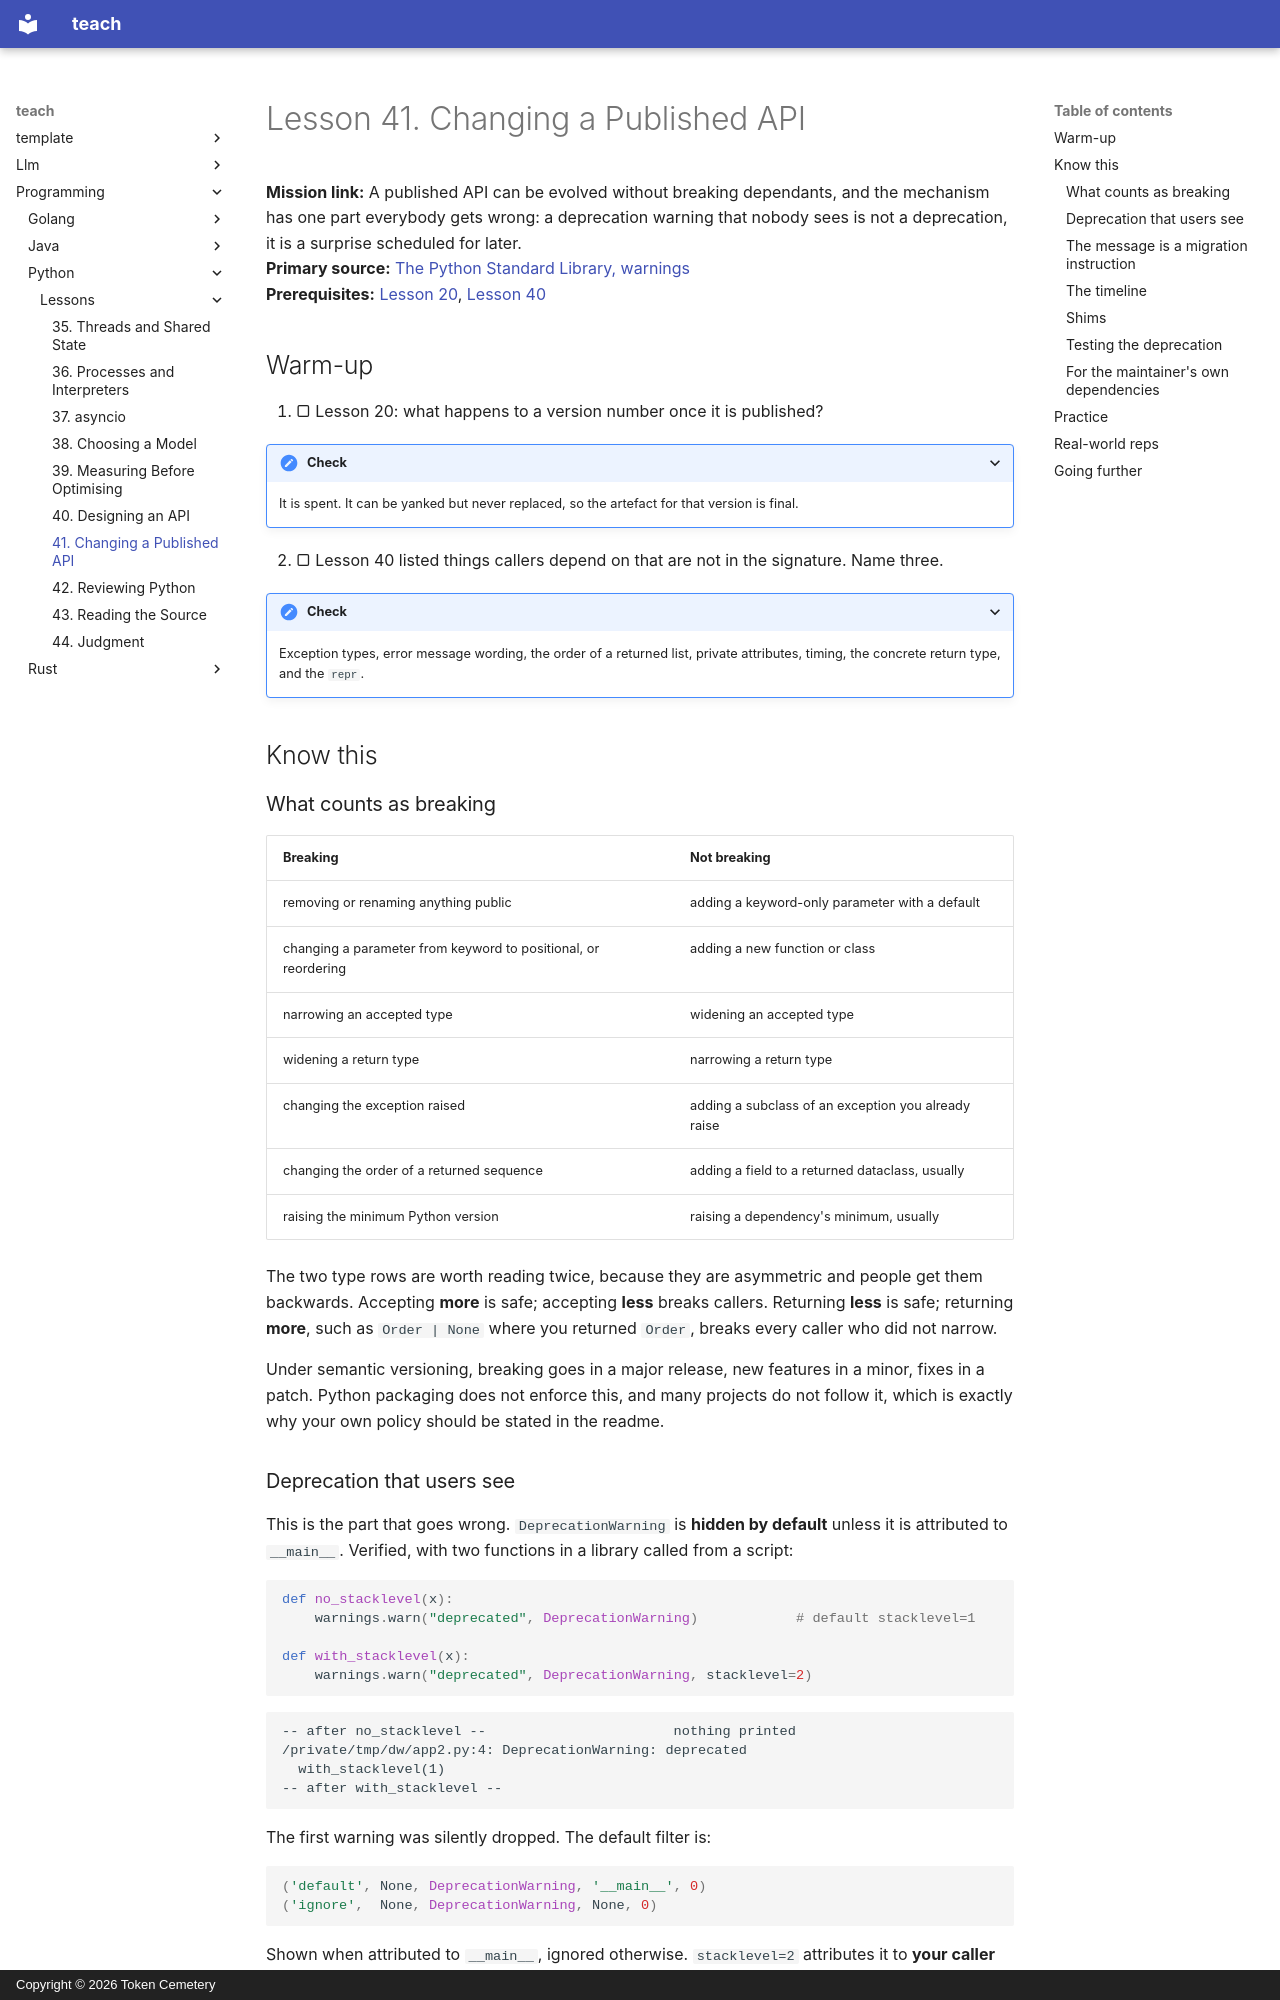

repository: TokenCemetery/teach · page: programming/python/lessons/0041-changing-a-published-api/index.html · generator: mkdocs · copyright: Copyright © 2026 Token Cemetery

---
title: 41. Changing a Published API
description: Deprecation that users actually see, and what counts as a breaking change
type: lesson
---

# Lesson 41. Changing a Published API

**Mission link:** A published API can be evolved without breaking dependants, and the mechanism has one part everybody gets wrong: a deprecation warning that nobody sees is not a deprecation, it is a surprise scheduled for later.
**Primary source:** [The Python Standard Library, warnings](https://docs.python.org/3/library/warnings.html)
**Prerequisites:** [Lesson 20](0020-building-a-package.md), [Lesson 40](0040-designing-an-api.md)

## Warm-up

1. ▢ Lesson 20: what happens to a version number once it is published?

<details markdown="1"><summary>Check</summary>

It is spent. It can be yanked but never replaced, so the artefact for that version is final.

</details>

2. ▢ Lesson 40 listed things callers depend on that are not in the signature. Name three.

<details markdown="1"><summary>Check</summary>

Exception types, error message wording, the order of a returned list, private attributes, timing, the concrete return type, and the `repr`.

</details>

## Know this

### What counts as breaking

| Breaking | Not breaking |
|---|---|
| removing or renaming anything public | adding a keyword-only parameter with a default |
| changing a parameter from keyword to positional, or reordering | adding a new function or class |
| narrowing an accepted type | widening an accepted type |
| widening a return type | narrowing a return type |
| changing the exception raised | adding a subclass of an exception you already raise |
| changing the order of a returned sequence | adding a field to a returned dataclass, usually |
| raising the minimum Python version | raising a dependency's minimum, usually |

The two type rows are worth reading twice, because they are asymmetric and people get them backwards. Accepting **more** is safe; accepting **less** breaks callers. Returning **less** is safe; returning **more**, such as `Order | None` where you returned `Order`, breaks every caller who did not narrow.

Under semantic versioning, breaking goes in a major release, new features in a minor, fixes in a patch. Python packaging does not enforce this, and many projects do not follow it, which is exactly why your own policy should be stated in the readme.
